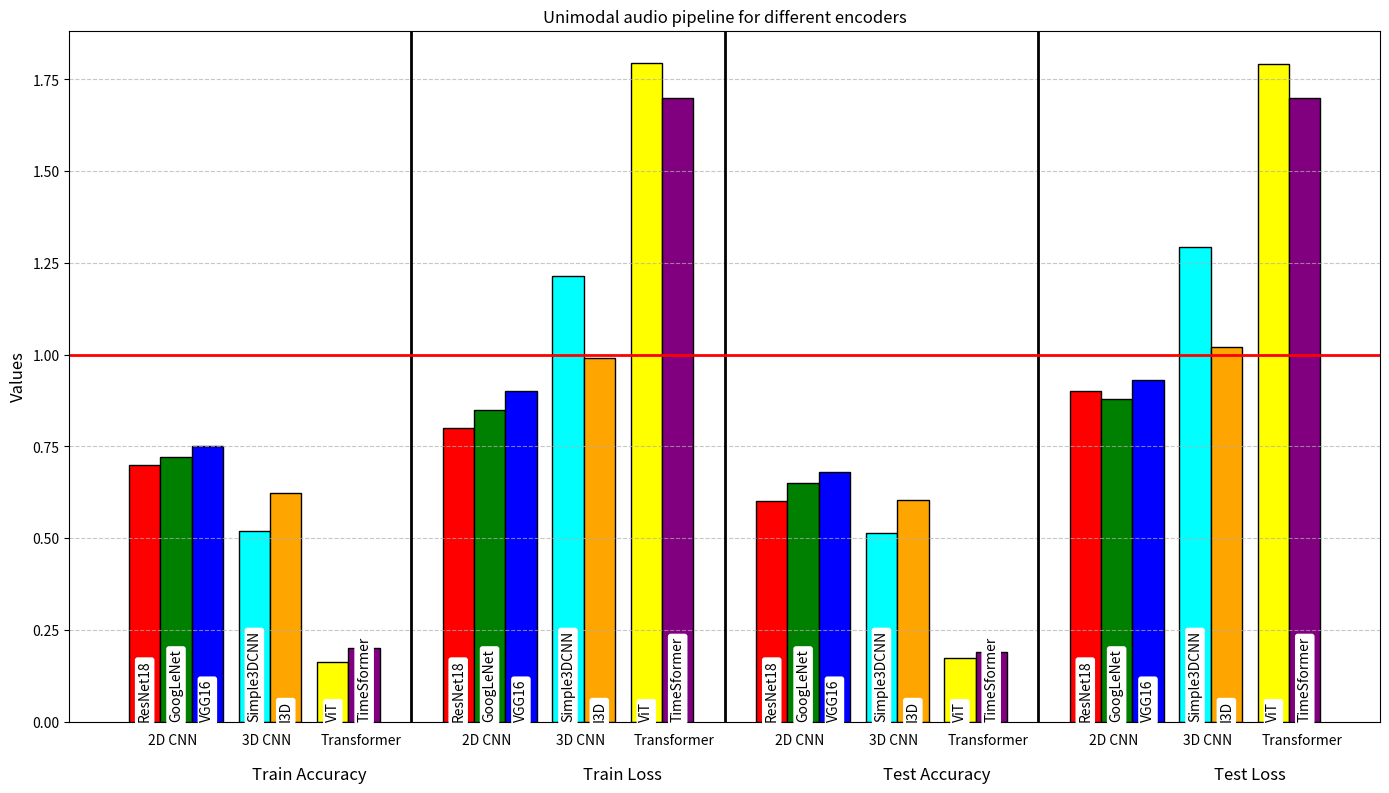

Python code for this plot:
import matplotlib.pyplot as plt
import numpy as np

# Define the metrics and model groups
metrics_labels = ['Train Accuracy', 'Train Loss', 'Test Accuracy', 'Test Loss']
group_labels = ['2D CNN', '3D CNN', 'Transformer']

# Specific encoders for each type
encoders = [
    ['ResNet18', 'GoogLeNet', 'VGG16'],
    ['Simple3DCNN', 'I3D'],
    ['ViT', 'TimeSformer']
]

# Simulated data for each encoder, each with: [Train Accuracy, Train Loss, Test Accuracy, Test Loss]
data = {
    'ResNet18': [0.7, 0.8, 0.6, 0.9],
    'GoogLeNet': [0.72, 0.85, 0.65, 0.88],
    'VGG16': [0.75, 0.9, 0.68, 0.93],
    'Simple3DCNN': [0.519, 1.213, 0.514, 1.294],
    'I3D': [0.623, 0.991, 0.605, 1.022],
    'ViT': [0.1634, 1.7931, 0.1738, 1.7908],
    'TimeSformer': [0.2, 1.7, 0.19, 1.7]  # Placeholder values
}

# colors = ['#FF9999', '#99CCFF', '#99FF99', '#FFCC99', '#FF99CC', '#CCFF99', '#99FFFF']  # Colors for each encoder
colors = ['red', 'green', 'blue', 'cyan', 'orange', 'yellow', 'purple']  # Colors for each encoder
# hatches = ['/', '\\', 'o', 'x']  # Different hatches for each metric

# Plotting
fig, ax = plt.subplots(figsize=(14, 8))

metric_group_width = 0.8
bar_width = metric_group_width / (len(encoders[0]) + len(encoders[1]) + len(encoders[2]) + 1)
x = np.arange(len(metrics_labels)) * (len(encoders[0]) + len(encoders[1]) + len(encoders[2]) + 3) * bar_width
alpha = {0: 0.6, 1: 0.8, 2: 0.8}
# Generate the bars
for i, metric in enumerate(metrics_labels):
    offset = 0  # reset offset for each metric group
    col_count = 0
    for j, group in enumerate(group_labels):
        off = alpha[j]
        ax.text(x[i] + (j + off) * (len(encoders[j]) + 1) * bar_width - 0.5 * len(group_labels) * bar_width, -0.05,
                group, ha='center', va='center')
        for k, encoder in enumerate(encoders[j]):
            metric_index = i
            val = data[encoder][metric_index]
            # rect = ax.bar(x[i] + offset, val, bar_width, label=metric if j == 0 and k == 0 else "",
            #               color=colors[j * len(encoders[j]) + k], edgecolor='black', hatch=hatches[i])
            # rect = ax.bar(x[i] + offset, val, bar_width, label=metric if j == 0 and k == 0 else "",
            #               color=colors[j * len(encoders[j]) + k], edgecolor='black')
            rect = ax.bar(x[i] + offset, val, bar_width, label=metric if j == 0 and k == 0 else "",
                          color=colors[col_count], edgecolor='black')
            ax.text(rect[0].get_x() + rect[0].get_width() / 2, 0,
                    encoder, ha='center', va='bottom', rotation=90, bbox=dict(facecolor='white', edgecolor='none', boxstyle='round,pad=0.2')) # , weight='bold'
            offset += bar_width
            col_count += 1
        offset += bar_width * 0.5  # Add spacer after each group
    offset += bar_width * 1.5  # Extra space between metrics

# Add some text for labels, title and custom x-axis tick labels, etc.
# ax.set_xlabel('Metrics')
ax.set_ylabel('Values', fontsize=12)
ax.set_title('Unimodal audio pipeline for different encoders')
ax.set_xticks(x + (metric_group_width + 2.5 * bar_width) / 2)
ax.tick_params(axis='x', which='both', bottom=False)  # Remove x-tick markers
ax.set_xticklabels(metrics_labels, y=-0.05, fontsize=12)
# ax.legend([plt.Rectangle((0,0),1,1, color='gray', hatch=hatch) for hatch in hatches], metrics_labels, title='Metric')
# Add grid lines parallel to x-axis
ax.grid(axis='y', linestyle='--', alpha=0.7, which='both')

# Add separator lines between each metric group
for i in range(len(metrics_labels) - 1):
    ax.axvline(x[i] + (len(encoders[2]) + 6.5) * bar_width, color='black', linestyle='-', linewidth=2)


ax.axhline(1.0, color='red', linestyle='-', linewidth=2)

fig.tight_layout()
plt.show()
